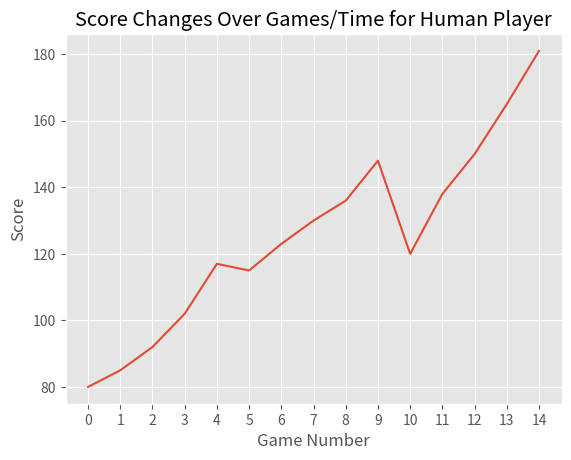
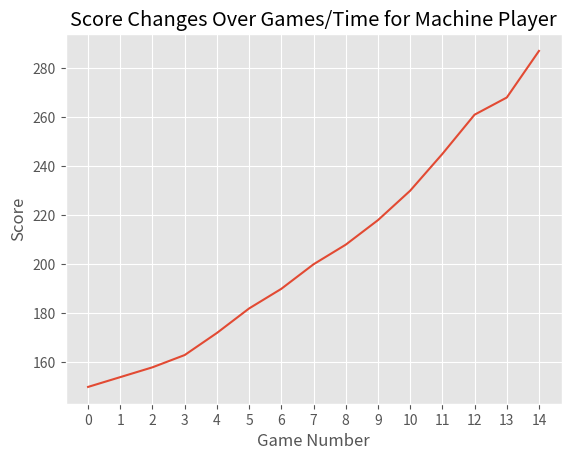
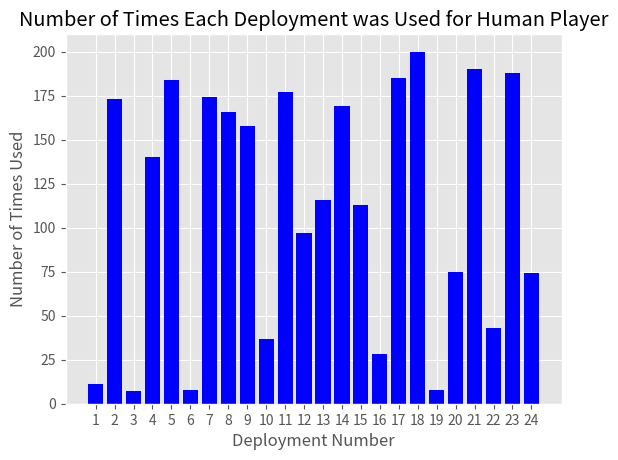
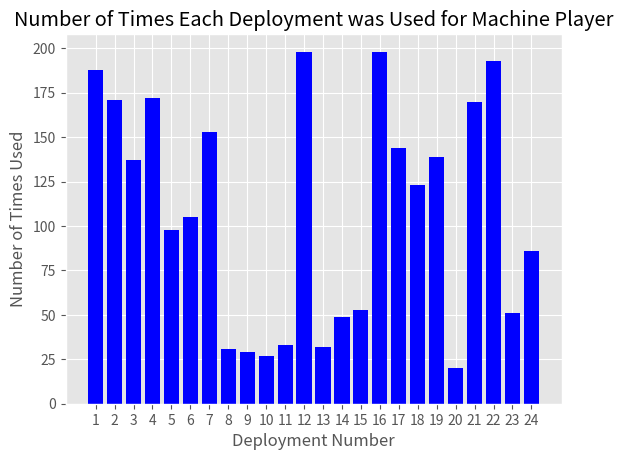

Reproduce these figures in Python, in order.
import matplotlib.pyplot as plt
import random
import json

class DataAnalysis:

    #with open('data.json') as json_file: #file contains json objects but is not of json type
        #data = json_file.readlines() #read in all lines in file 
        #step_deployments_used = [] #stores deployments used for each step across all steps
        #step_score = [] #stores scores for each step across all steps
        #for i in range(len(data)): 
            #step = json.loads(data[i]) #step (each line) is json object

            #actions = step['actions']
            #deployment = actions[1]
            #step_deployments_used.append(deployment)

            #reward = step['reward']
            #step_score.append(reward)
            
            #print(step_deployments_used)
            #print(step_score)
        #print(step_deployments_used)
        #print(step_score)
    
    #GAME NUMBER VS. SCORE FOR HUMAN
    plt.style.use('ggplot')
    
    num_games = [] 
    for i in range(15):
        num_games.append(i)
    
    game_scores_human = [80, 85, 92, 102, 117, 115, 123, 130, 136, 148, 120, 138, 150, 165, 181] #INCREASES STEADILY BUT SLOWLY AT BEGINNING, SOME UPS AND DOWNS, FINALLY LARGER INCREASES TOWARDS END
    
    xpos = [i for i, _ in enumerate(num_games)]

    plt.plot(num_games, game_scores_human)
    plt.xlabel("Game Number")
    plt.ylabel("Score")
    plt.title("Score Changes Over Games/Time for Human Player")
    plt.xticks(xpos, num_games)

    plt.show()

    #GAME NUMBER VS. SCORE FOR MACHINE
    plt.style.use('ggplot')

    game_scores_machine = [150, 154, 158, 163, 172, 182, 190, 200, 208, 218, 230, 245, 261, 268, 287] #STARTS AT MUCH HIGHER SCORE, INCREASES STEADILY BUT SLOWLY AT BEGINNING, LARGER INCREASES TOWARDS MIDDLE AND BEYOND

    plt.plot(num_games, game_scores_machine)
    plt.xlabel("Game Number")
    plt.ylabel("Score")
    plt.title("Score Changes Over Games/Time for Machine Player")
    plt.xticks(xpos, num_games)

    plt.show()

    #DEPLOYMENTS VS. NUMBER OF TIMES USED FOR HUMAN
    plt.style.use('ggplot')

    deployments = []
    for i in range(24):
        deployments.append(i + 1)
    
    num_deployments_used_human = []
    for i in range(24):
        num = random.randint(0, 200) #MAX NUMBER OF DEPLOYMENTS A PERSON COULD REASONABLY USE 
        num_deployments_used_human.append(num)

    xpos_second = [i for i, _ in enumerate(deployments)]
    
    plt.bar(xpos_second, num_deployments_used_human, color='blue')
    plt.xlabel("Deployment Number")
    plt.ylabel("Number of Times Used")
    plt.title("Number of Times Each Deployment was Used for Human Player")
    plt.xticks(xpos_second, deployments)

    plt.show()
    
    #DEPLOYMENTS VS. NUMBER OF TIMES USED FOR MACHINE
    plt.style.use('ggplot')

    num_deployments_used_machine = []
    for i in range(24): 
        num = random.randint(0, 200) #STILL RANDOM BUT MACHINE WOULD USE SOME DIFFERENT DEPLOYMENTS THAN THE PERSON DID MORE OFTEN
        num_deployments_used_machine.append(num)
    
    plt.bar(xpos_second, num_deployments_used_machine, color='blue')
    plt.xlabel("Deployment Number")
    plt.ylabel("Number of Times Used")
    plt.title("Number of Times Each Deployment was Used for Machine Player")
    plt.xticks(xpos_second, deployments)

    plt.show()
    


    

    #USING ACTUAL DATA FROM DATA.JSON FILE:
    #with open('data.json') as json_file: #file contains json objects but is not of json type
        #data = json_file.readlines() #read in all lines in file 
        #step_deployments_used = [] #stores deployments used for each step across all steps
        #step_score = [] #stores scores for each step across all steps
        #for i in range(len(data)): 
            #step = json.loads(data[i]) #step (each line) is json object

            #actions = step['actions']
            #deployment = actions[1]
            #step_deployments_used.append(deployment)

            #reward = step['reward']
            #step_score.append(reward)
            
            #print(step_deployments_used)
            #print(step_score)
        #print(step_deployments_used)
        #print(step_score)
    
    #plt.style.use('ggplot')
    
    #num_steps = []
    #for i in range(len(step_score)):
        #num_steps.append(i)
    
    #xpos = [i for i, _ in enumerate(num_steps)]

    #plt.bar(xpos, step_score, color='blue')
    #plt.xlabel("Turn")
    #plt.ylabel("Score")
    #plt.title("Score vs. Turn Over Time for Human Player")
    #plt.xticks(xpos, num_steps)
    
    #plt.show()

    #TEST:
    #with open('data.json') as json_file:
        #data = json.load(json_file)
        #print(data)

        #plt.style.use('ggplot')

        #keys = data.keys() #strings(text) - x-axis
        #values = data.values() #ints(numbers) - y-axis

        #xpos = [i for i, _ in enumerate(keys)]

        #plt.bar(xpos, values, color='pink')
        #plt.xlabel("Animal Type")
        #plt.ylabel("Rating")
        #plt.title("Ratings for Different Types of Animals")
        #plt.xticks(xpos, keys)

        #plt.show()

    #REFERENCE CODE:
    #class Barchart: 
        #%matplotlib inline
        #plt.style.use('ggplot') 
    
        #x = ['1', '2', '3', '4', '5', '6', '7', '8', '9', '10', '11', '12', '13', '14', '15', '16', '17', '18', '19', '20', '21', '22', '23', '24'] 
        #sizes = [1, 0, 1, 2, 1, 0, 2, 4, 3, 2, 1, 2, 3, 5, 3, 3, 2, 3, 1, 0, 2, 2, 4, 6] 

        #xpos = [i for i, _ in enumerate(x)] 
    
        #plt.bar(xpos, sizes, color='purple') 
        #plt.xlabel("Deployments") 
        #plt.ylabel("Times Used") 
        #plt.title("Deployment Totals") 
        #plt.xticks(xpos, x)

        #plt.show()
